Photos from the image-classification dataset "ModelImages" in the GitHub repository anrcarson/CUNY-MSDA. Its 4 classes are: Cardinals, Forty Niners, Rams, Seahawks.

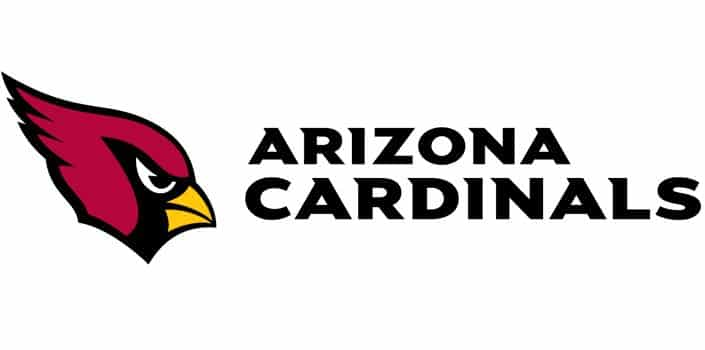
Label: Cardinals

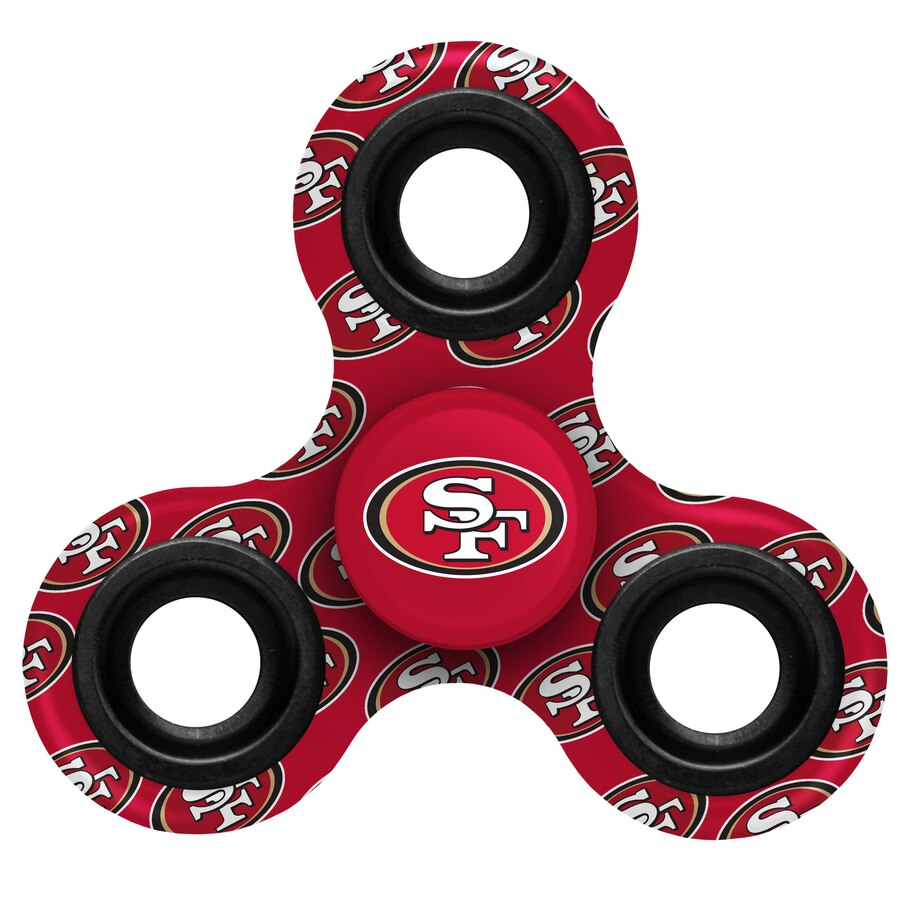
Label: Forty Niners

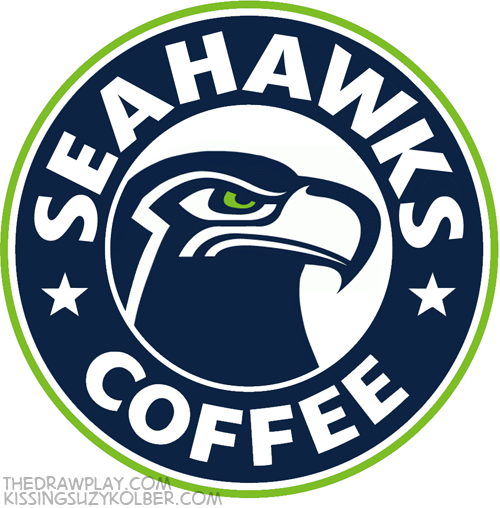
Label: Seahawks

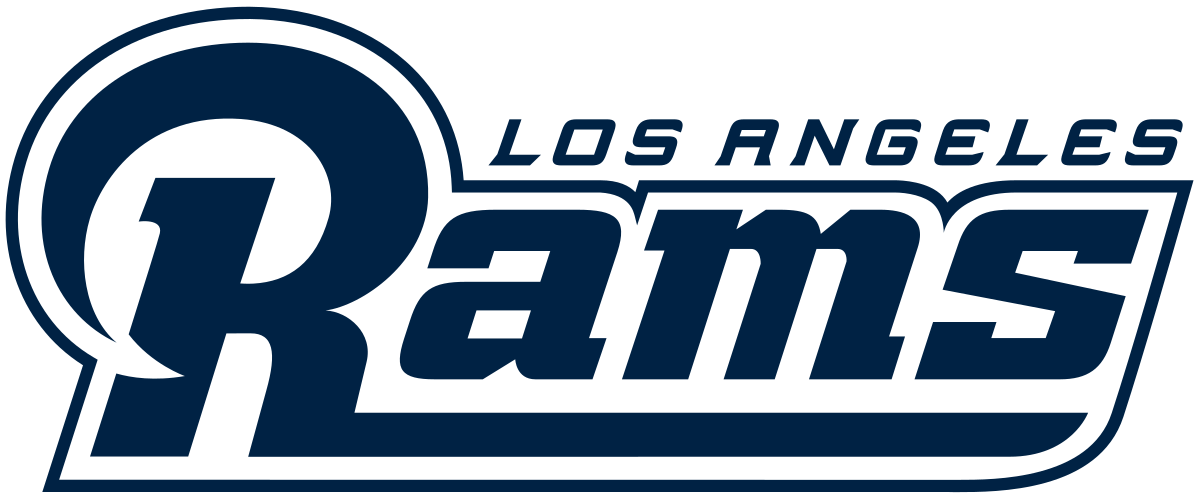
Label: Rams

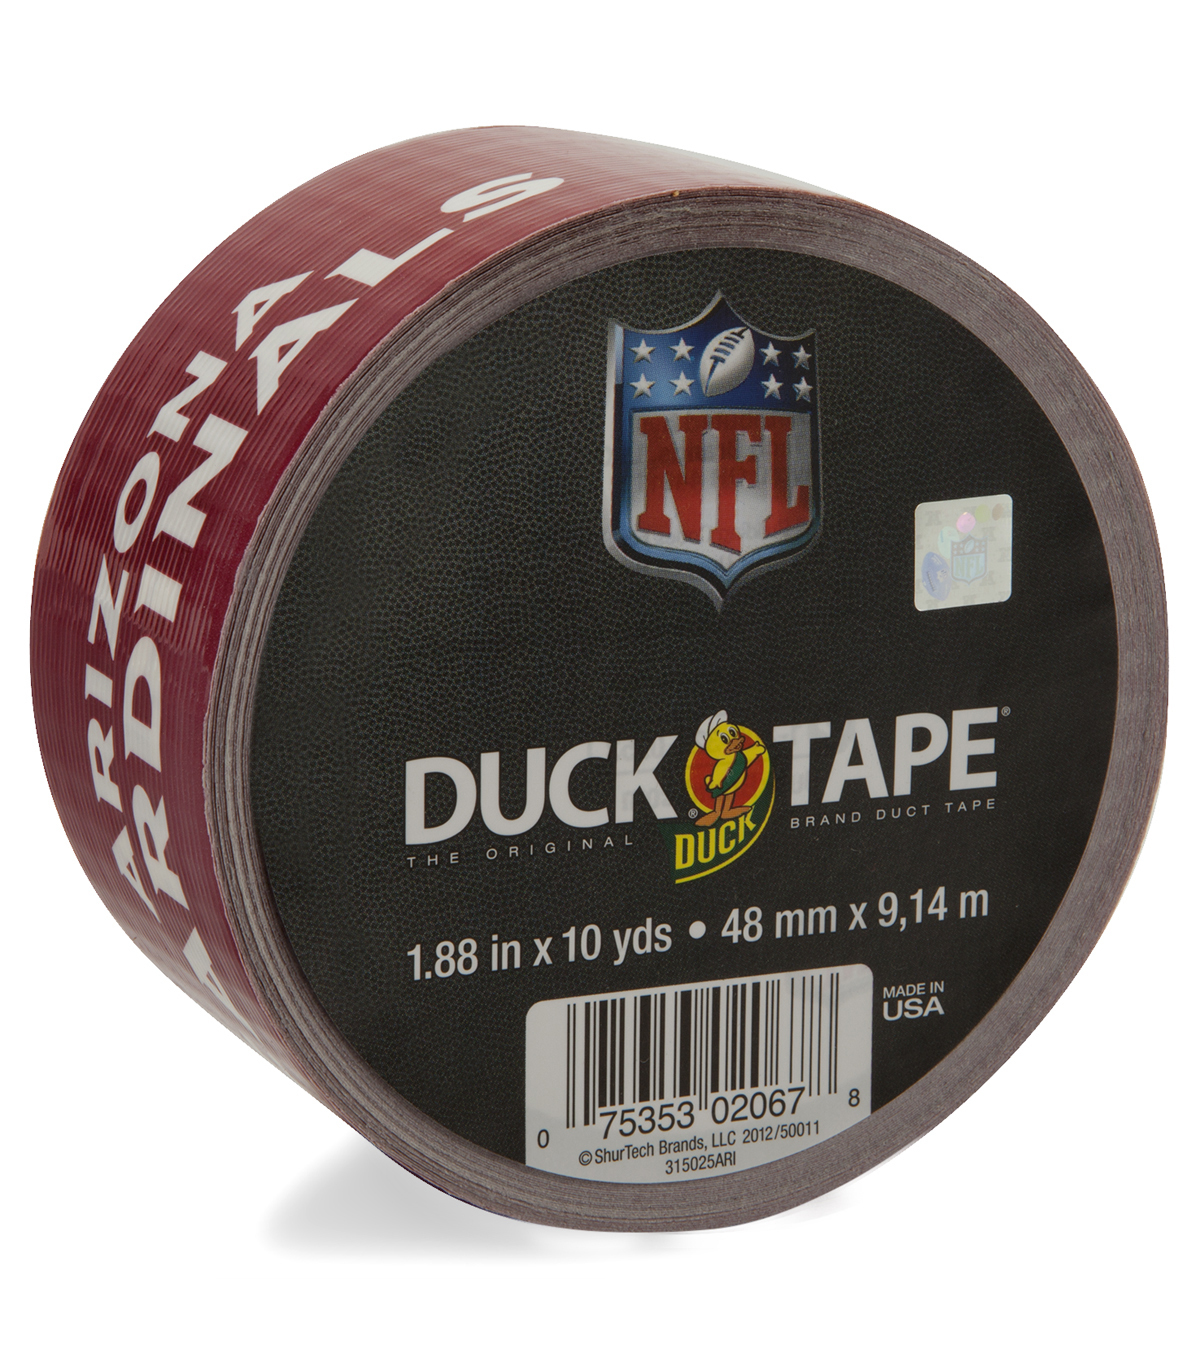
Label: Cardinals

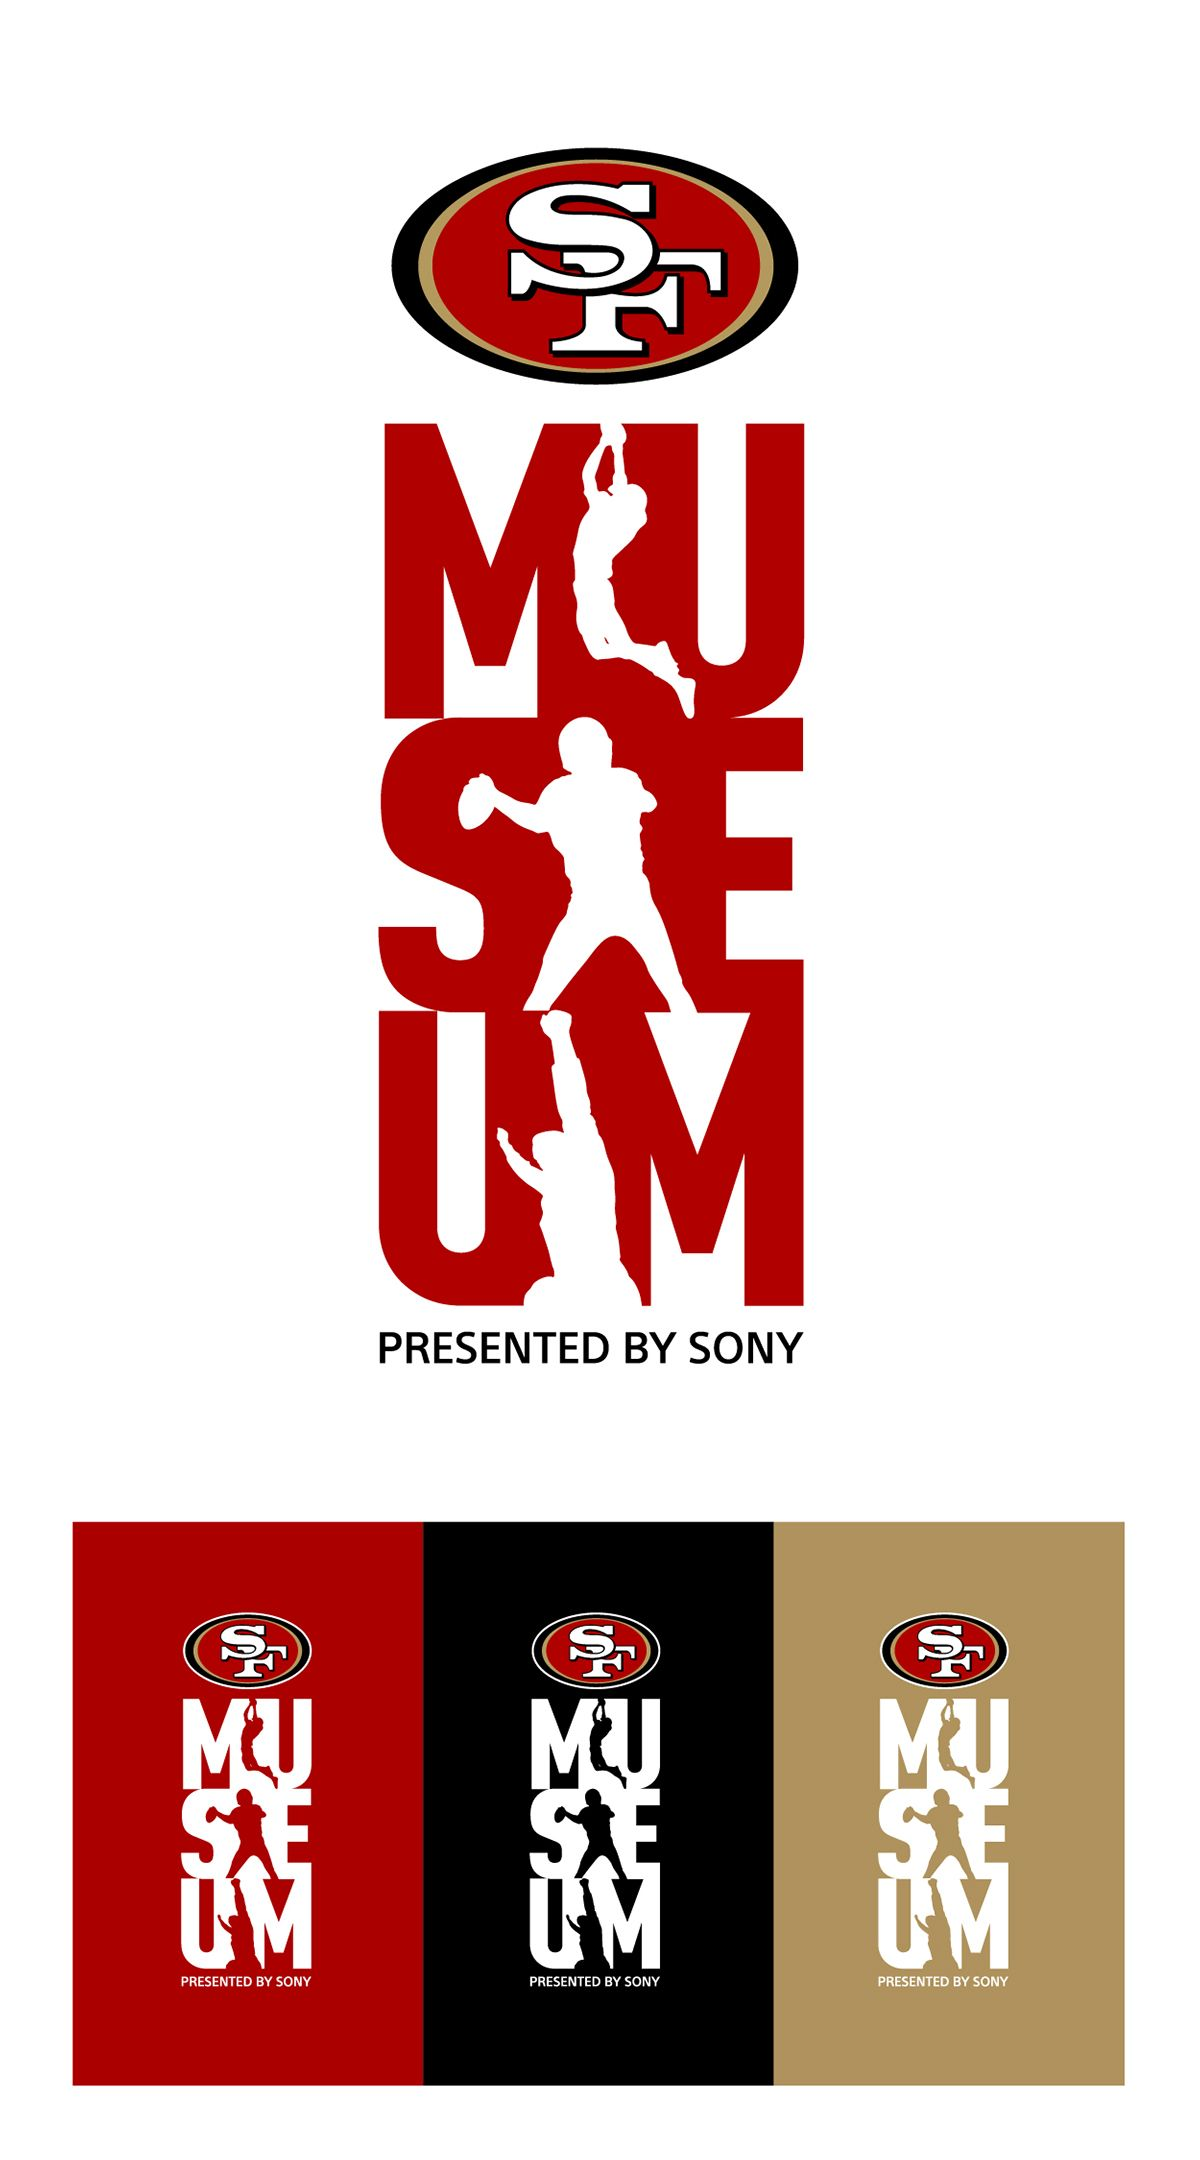
Label: Forty Niners
